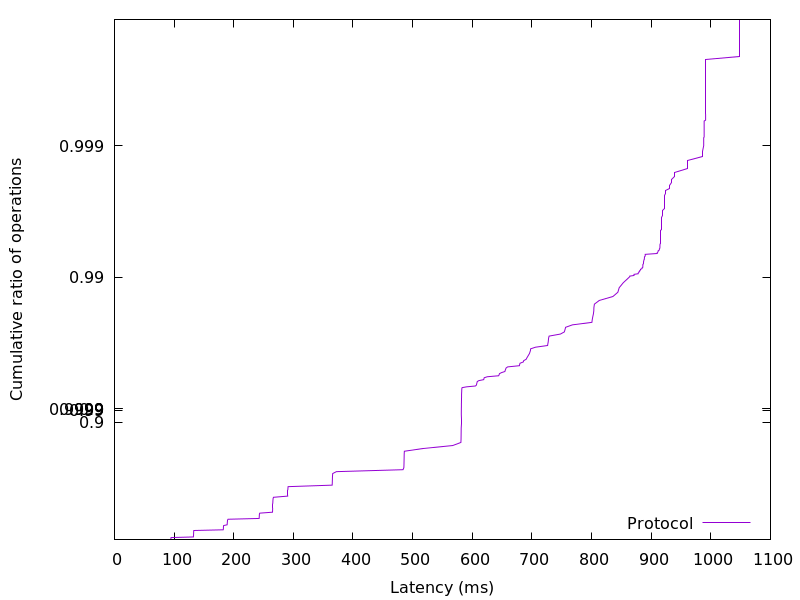

The file beside this chart, header and first rows:
94.541568, 0.01
94.61, 0.02
94.67, 0.03
94.75, 0.04
94.92, 0.05
132.3, 0.06
132.5, 0.07
132.6, 0.08
132.6, 0.09
132.6, 0.1
132.7, 0.11
132.7, 0.12
132.8, 0.13
132.8, 0.14
132.9, 0.15
133.1, 0.16
182.4, 0.17
182.6, 0.18
182.7, 0.19
182.7, 0.2
182.8, 0.21
182.9, 0.22
183.1, 0.23
188.9, 0.24
189.1, 0.25
189.2, 0.26
189.3, 0.27
189.4, 0.28
189.4, 0.29
189.6, 0.3
190.5, 0.31
242.7, 0.32
242.8, 0.33
242.8, 0.34
242.9, 0.35
243, 0.36
243.1, 0.37
243.7, 0.38
265, 0.39
265.1, 0.4
265.2, 0.41
265.2, 0.42
265.3, 0.43
265.3, 0.44
265.4, 0.45
265.4, 0.46
265.5, 0.47
265.5, 0.48
265.6, 0.49
265.7, 0.5
265.9, 0.51
266, 0.52
266.6, 0.53
290.5, 0.54
290.6, 0.55
290.7, 0.56
290.8, 0.57
290.8, 0.58
290.9, 0.59
290.9, 0.6
291.2, 0.61
... 298 more rows
